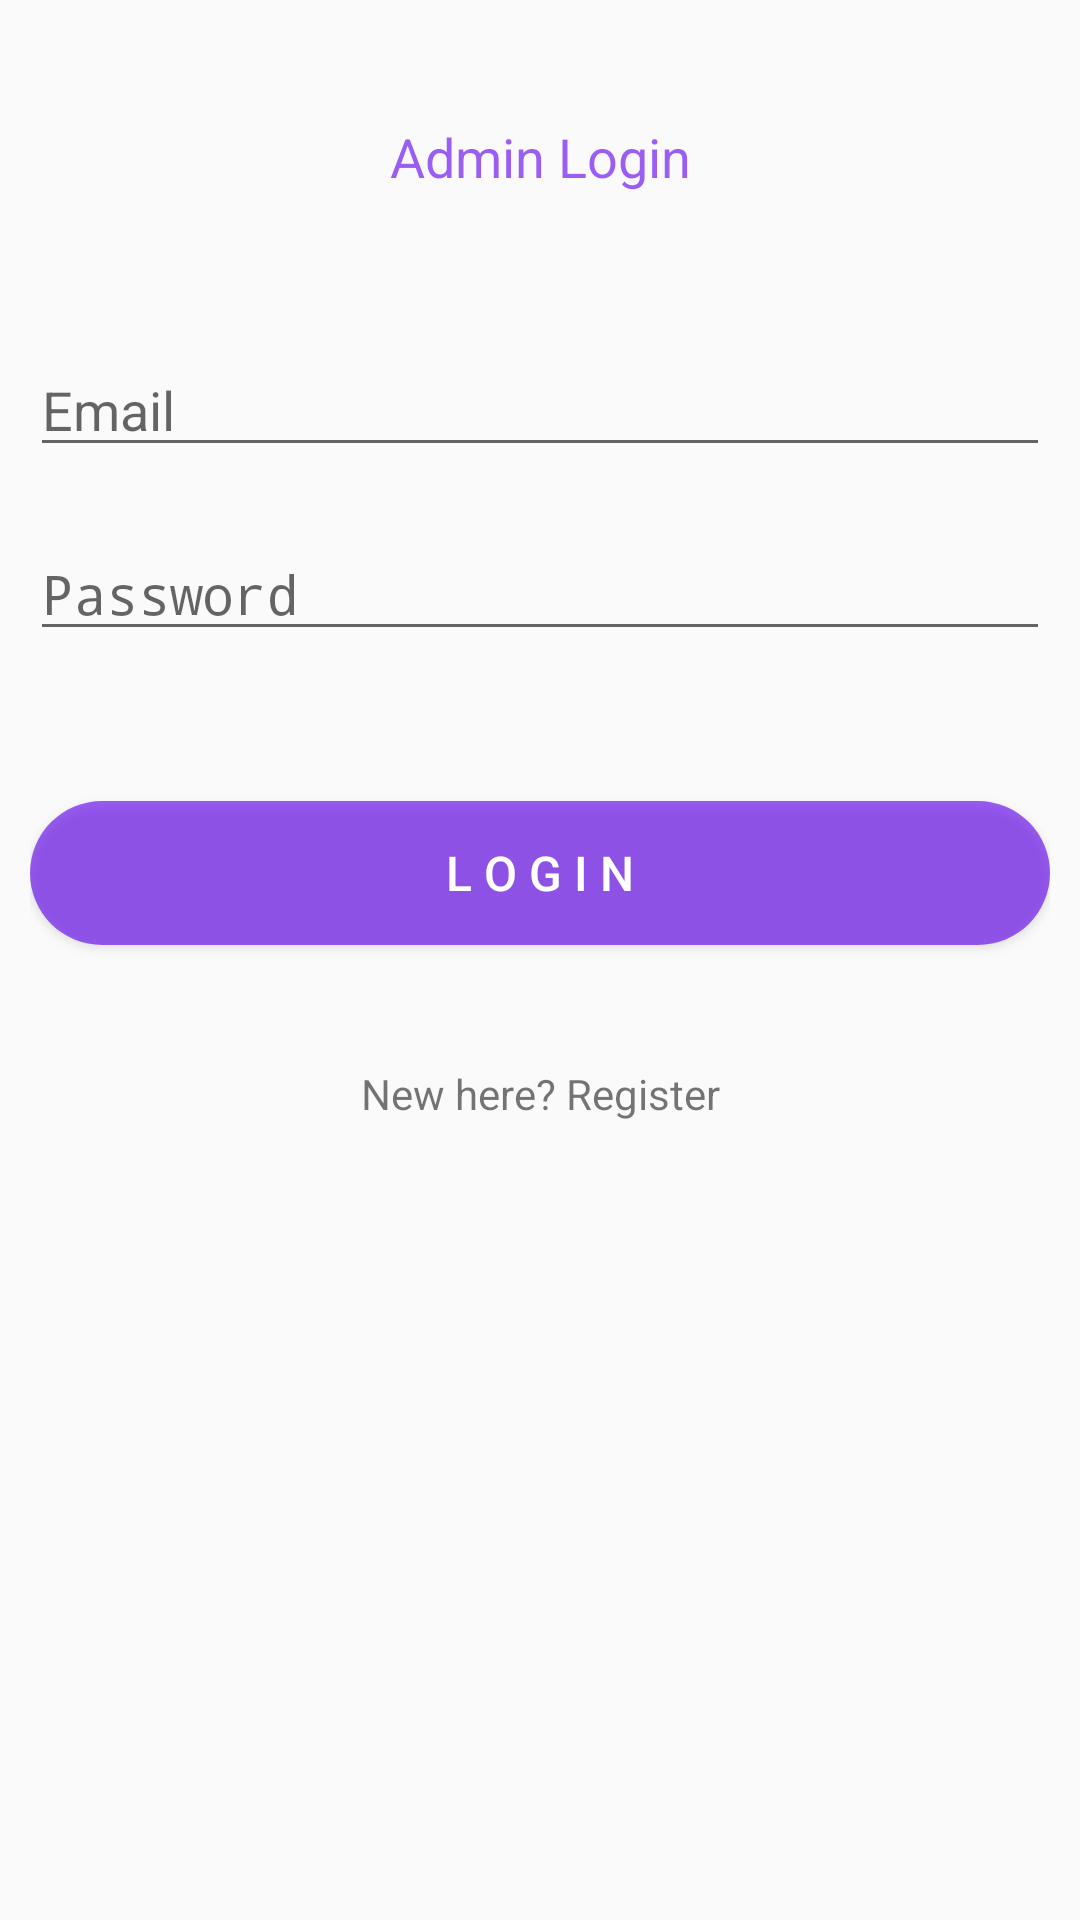

Layout XML and referenced resources for this Android screen:
<!-- AndroidManifest.xml: application theme AppTheme -->
<!-- res/layout/fragment_login.xml -->
<?xml version="1.0" encoding="utf-8"?>
<LinearLayout xmlns:android="http://schemas.android.com/apk/res/android"
    xmlns:tools="http://schemas.android.com/tools"
    android:layout_width="match_parent"
    android:layout_height="match_parent"
    tools:context=".fragment.LoginFragment"
    android:padding="10dp"
    android:layout_margin="15dp"
    android:orientation="vertical">

    <TextView
        android:layout_marginTop="30dp"
        android:layout_marginBottom="30dp"
        android:layout_width="match_parent"
        android:layout_height="wrap_content"
        android:text="Admin Login"
        android:textColor="@color/colorPrimary"
        android:textSize="18sp"
        android:gravity="center_horizontal"/>

    <EditText
        android:layout_width="match_parent"
        android:layout_height="wrap_content"
        android:hint="Email"
        android:inputType="textEmailAddress"
        android:layout_marginTop="20dp"
        android:id="@+id/emailInput"/>

    <EditText
        android:layout_marginTop="20dp"
        android:layout_width="match_parent"
        android:layout_height="wrap_content"
        android:hint="Password"
        android:inputType="textPassword"
        android:id="@+id/passwordInput"/>

    <Button
        android:id="@+id/loginBtn"
        android:layout_marginTop="50dp"
        android:layout_marginBottom="20dp"
        android:layout_width="match_parent"
        android:layout_height="wrap_content"
        android:text="L o g i n"
        android:textColor="#fff"
        android:textSize="16sp"
        android:background="@drawable/lucky"
        />

    <TextView
        android:id="@+id/registerTV"
        android:layout_marginTop="20dp"
        android:layout_marginBottom="30dp"
        android:layout_width="match_parent"
        android:layout_height="wrap_content"
        android:text="New here? Register"
        android:gravity="center_horizontal"/>

</LinearLayout>
<!-- resources referenced by this layout -->
<resources>
  <color name="colorPrimary">#9F6200EE</color>
  <!-- drawable lucky (drawable) -->
  <?xml version="1.0" encoding="utf-8"?>
  <shape xmlns:android="http://schemas.android.com/apk/res/android"
      android:shape="rectangle">
      <solid android:color="@color/colorPrimary"/>
      <corners android:radius="30dp"/>
  
  
  </shape>
  <style name="AppTheme" parent="Theme.AppCompat.Light.DarkActionBar">
          
          <item name="colorPrimary">@color/colorPrimary</item>
          <item name="colorPrimaryDark">@color/colorPrimaryDark</item>
          <item name="colorAccent">@color/colorAccent</item>
      </style>
  <color name="colorPrimaryDark">#9E00B3</color>
  <color name="colorAccent">#DFDA3C03</color>
</resources>
